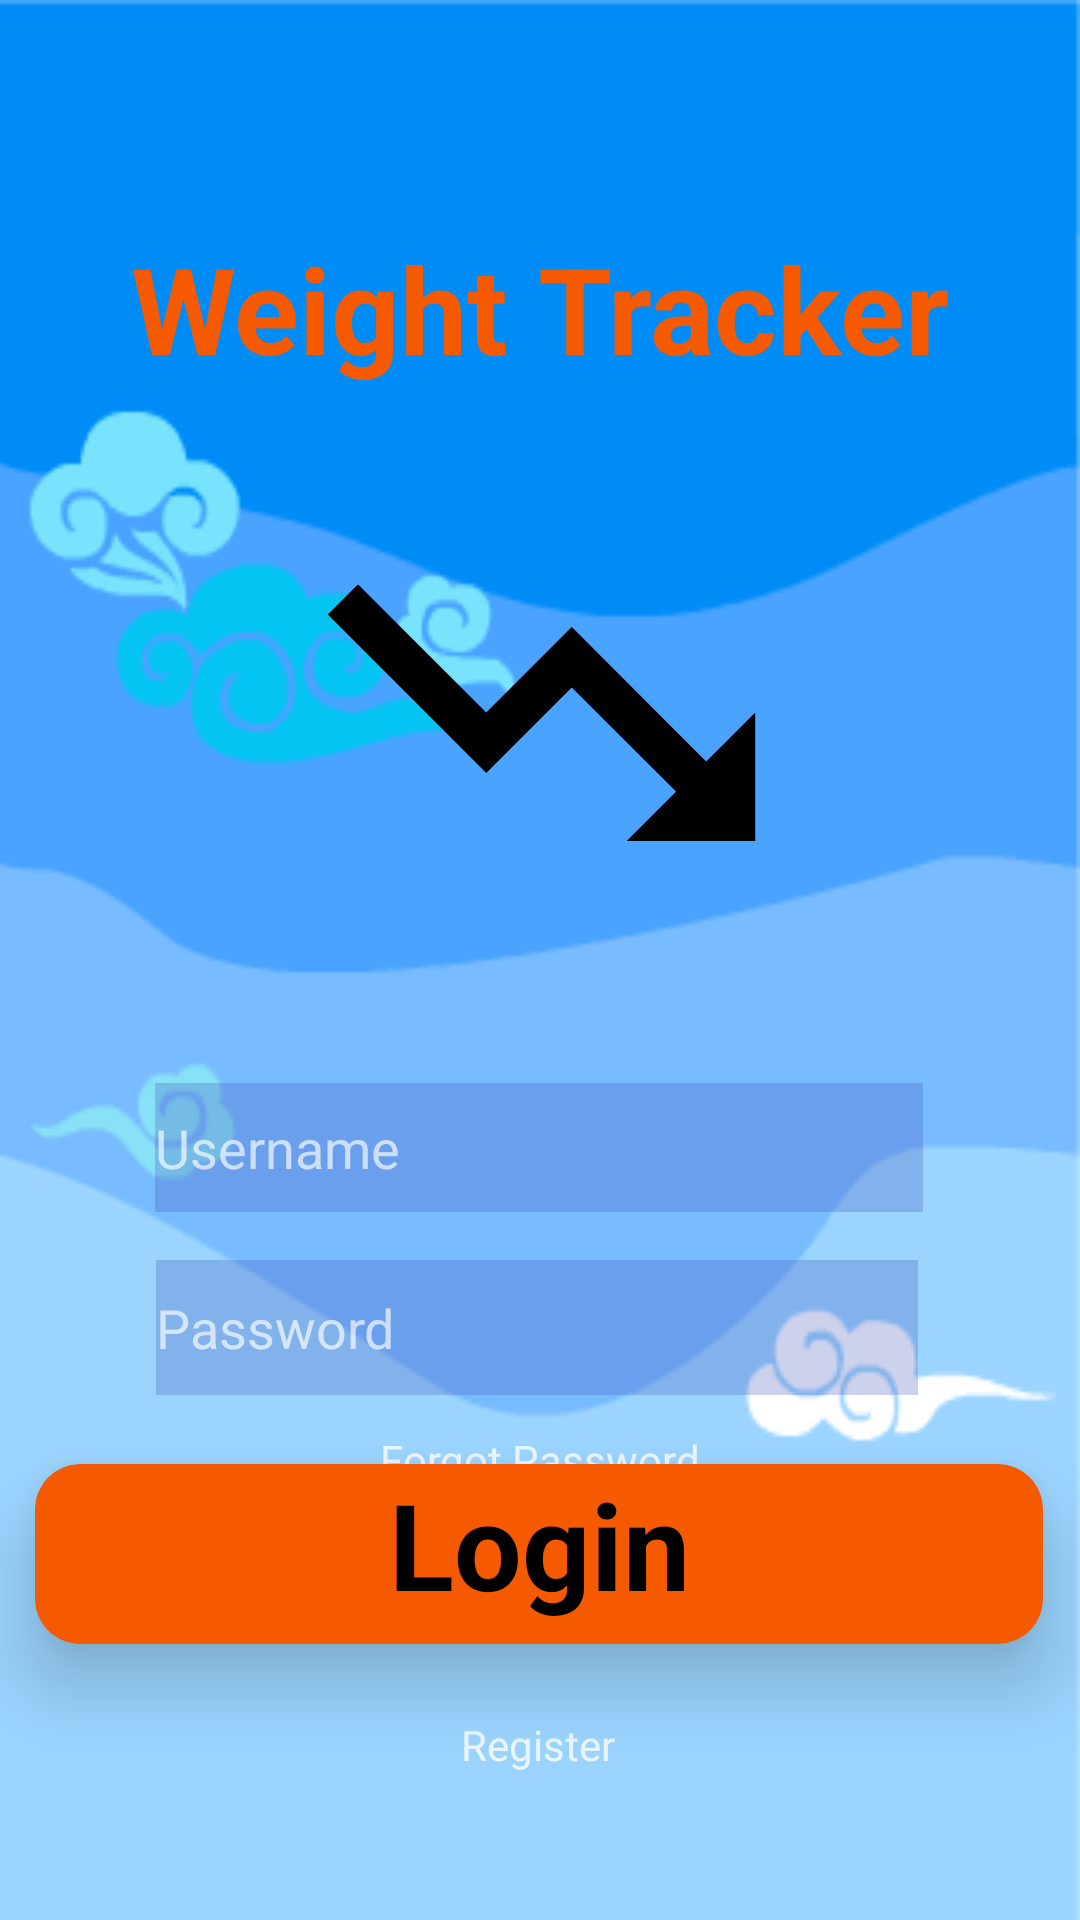

Reconstruct the res/layout file that produces this screen, plus the resources it refers to.
<!-- AndroidManifest.xml: application theme AppTheme -->
<!-- res/layout/activity_login_screen.xml -->
<?xml version="1.0" encoding="utf-8"?>
<androidx.constraintlayout.widget.ConstraintLayout xmlns:android="http://schemas.android.com/apk/res/android"
    xmlns:app="http://schemas.android.com/apk/res-auto"
    xmlns:tools="http://schemas.android.com/tools"
    android:layout_width="match_parent"
    android:layout_height="match_parent"
    android:background="@drawable/finalappbackground"
    android:textAlignment="center"
    tools:context=".LoginScreen">

    <EditText
        android:id="@+id/passwordSubmitText"
        android:layout_width="254dp"
        android:layout_height="45dp"
        android:layout_marginTop="420dp"
        android:background="#433F51B5"
        android:drawableLeft="@drawable/ic_action_password"
        android:ems="10"
        android:hint="Password"
        android:inputType="textPassword"
        android:shadowColor="#FDE0E0"
        android:textColor="#F44336"
        android:textColorHint="#A8FFFFFF"
        app:layout_constraintEnd_toEndOf="parent"
        app:layout_constraintHorizontal_bias="0.49"
        app:layout_constraintStart_toStartOf="parent"
        app:layout_constraintTop_toTopOf="parent" />

    <TextView
        android:layout_width="356dp"
        android:layout_height="60dp"
        android:layout_marginBottom="16dp"
        android:text="Weight Tracker"
        android:textAlignment="center"
        android:textColor="@color/colorAccent"
        android:textSize="40sp"
        android:textStyle="bold"
        app:layout_constraintBottom_toTopOf="@+id/imageLogo"
        app:layout_constraintEnd_toEndOf="parent"
        app:layout_constraintHorizontal_bias="0.497"
        app:layout_constraintStart_toStartOf="parent" />


    <ImageView
        android:id="@+id/imageLogo"
        android:layout_width="369dp"
        android:layout_height="171dp"
        android:layout_marginTop="152dp"
        app:layout_constraintEnd_toEndOf="parent"
        app:layout_constraintStart_toStartOf="parent"
        app:layout_constraintTop_toTopOf="parent"
        app:srcCompat="@drawable/logo" />

    <EditText
        android:id="@+id/userSubmitText"
        android:layout_width="256dp"
        android:layout_height="43dp"
        android:layout_marginBottom="16dp"
        android:background="#433F51B5"
        android:drawableLeft="@drawable/ic_action_user"
        android:ems="10"
        android:hint="Username"
        android:inputType="textPersonName"
        android:shadowColor="#FDE0E0"
        android:textColor="#F44336"
        android:textColorHint="#A8FFFFFF"
        app:layout_constraintBottom_toTopOf="@+id/passwordSubmitText"
        app:layout_constraintEnd_toEndOf="parent"
        app:layout_constraintHorizontal_bias="0.497"
        app:layout_constraintStart_toStartOf="parent" />

    <androidx.cardview.widget.CardView
        android:id="@+id/loginSubmit"
        android:layout_width="336dp"
        android:layout_height="60dp"
        android:layout_marginBottom="92dp"
        android:contextClickable="false"
        android:textAlignment="center"
        app:cardBackgroundColor="@color/colorAccent"
        app:cardCornerRadius="15dp"
        app:cardElevation="15dp"
        app:layout_constraintBottom_toBottomOf="parent"
        app:layout_constraintEnd_toEndOf="parent"
        app:layout_constraintHorizontal_bias="0.493"
        app:layout_constraintStart_toStartOf="parent">

        <RelativeLayout
            android:id="@+id/buttonLogin"
            android:layout_width="match_parent"
            android:layout_height="match_parent">

            <TextView
                android:id="@+id/textLogin"
                android:layout_width="match_parent"
                android:layout_height="match_parent"
                android:layout_alignParentStart="true"
                android:layout_alignParentTop="true"
                android:layout_alignParentEnd="true"
                android:layout_alignParentBottom="true"
                android:layout_marginStart="0dp"
                android:layout_marginTop="0dp"
                android:layout_marginEnd="0dp"
                android:layout_marginBottom="0dp"
                android:text="Login"
                android:textAlignment="center"
                android:textColor="@color/colorPrimary"
                android:textSize="40sp"
                android:textStyle="bold" />
        </RelativeLayout>
    </androidx.cardview.widget.CardView>

    <TextView
        android:id="@+id/signupText"
        android:layout_width="wrap_content"
        android:layout_height="wrap_content"
        android:layout_marginTop="24dp"
        android:text="Register"
        android:textColor="#CDFFFFFF"
        app:layout_constraintEnd_toEndOf="parent"
        app:layout_constraintHorizontal_bias="0.498"
        app:layout_constraintStart_toStartOf="parent"
        app:layout_constraintTop_toBottomOf="@+id/loginSubmit" />

    <TextView
        android:id="@+id/forgotpwText"
        android:layout_width="194dp"
        android:layout_height="0dp"
        android:layout_marginTop="12dp"
        android:text="Forgot Password"
        android:textAlignment="center"
        android:textColor="#CDFFFFFF"
        app:layout_constraintEnd_toEndOf="parent"
        app:layout_constraintHorizontal_bias="0.497"
        app:layout_constraintStart_toStartOf="parent"
        app:layout_constraintTop_toBottomOf="@+id/passwordSubmitText" />

</androidx.constraintlayout.widget.ConstraintLayout>
<!-- resources referenced by this layout -->
<resources>
  <color name="colorAccent">#F55A00</color>
  <color name="colorPrimary">#000000</color>
  <!-- drawable finalappbackground: png bitmap (drawable, 11872 bytes) -->
  <!-- drawable logo: png bitmap (drawable-v24, 11194 bytes) -->
  <style name="AppTheme" parent="Theme.AppCompat.Light.NoActionBar">
          
          <item name="colorPrimary">@color/colorPrimary</item>
          <item name="colorPrimaryDark">@color/colorPrimaryDark</item>
          <item name="colorAccent">@color/colorAccent</item>
      </style>
  <color name="colorPrimaryDark">#2185FF</color>
</resources>
